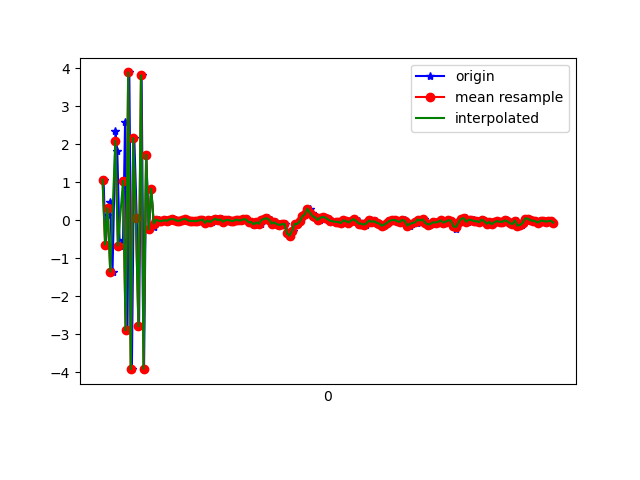

Values plotted in this chart, from the file beside it:
1618183351388, 879014341538446, 1.0739994, -0.15064812, -9.062825
1618183351404, 879014360769216, -0.6356, -0.2346, 9.198
1618183351420, 879014379999986, 0.1469, -0.2582, -9.461
1618183351439, 879014399230756, 0.4881, 0.1277, 9.712
1618183351458, 879014418461526, -1.346, -0.5373, -9.571
1618183351481, 879014437692296, 2.351, 0.5467, 8.925
1618183351495, 879014456923066, 1.833, 0.1628, -7.134
1618183351514, 879014476153836, -0.6607, -0.1324, 8.672
1618183351540, 879014495384606, -0.5199, -0.2067, -9.478
1618183351556, 879014514615376, 2.603, 0.3209, 9.388
1618183351575, 879014533846146, -2.891, -0.9672, -7.209
1618183351589, 879014553076916, 3.894, 0.5568, 3.808
1618183351609, 879014572307686, -3.914, -0.8355, 1.69
1618183351628, 879014591538456, 2.166, 0.2155, -6.238
1618183351647, 879014610769226, 0.05092, -0.0172, 9.319
1618183351665, 879014629999996, -2.786, -0.6361, -8.255
1618183351685, 879014649230766, 3.816, 0.6986, 4.635
1618183351704, 879014668461536, -3.902, -0.8054, 1.626
1618183351721, 879014687692306, 1.726, 0.2225, -7.045
1618183351742, 879014706923076, -0.2354, 0.07964, -3.596
1618183351760, 879014726153846, 0.834, 0.1301, 1.692
1618183351781, 879014745384616, -0.169, -0.05848, -0.06902
1618183351799, 879014764615386, 6.23703E-4, -0.01665, 0.003417
1618183351818, 879014783846156, 0.01989, 0.04284, 0.0515
1618183351837, 879014803076926, -0.01087, -0.001619, 0.09155
1618183351856, 879014822307696, -0.02057, -0.1048, 0.1702
1618183351875, 879014841538466, 0.0078, -0.114, 0.2335
1618183351894, 879014860769236, -0.01203, -0.1269, 0.213
1618183351911, 879014880000006, 0.02041, -0.1577, 0.1591
1618183351932, 879014899230776, 0.03856, -0.09063, 0.1933
1618183351952, 879014918461546, 0.02264, -0.2012, 0.17
1618183351970, 879014937692316, -0.007565, -0.2282, 0.1398
1618183351989, 879014956923086, -0.01085, -0.1205, 0.07723
1618183352008, 879014976153856, 0.01934, -0.1249, 0.05212
1618183352027, 879014995384626, 0.04474, -0.108, 0.1092
1618183352047, 879015014615396, 0.01744, -0.1011, 0.2026
1618183352065, 879015033846166, -0.01647, 0.004415, 0.1573
1618183352084, 879015053076936, -0.01162, 0.01055, 0.1133
1618183352104, 879015072307706, -0.02089, 0.07593, 0.07739
1618183352124, 879015091538476, -0.009061, 0.001428, 0.1198
1618183352140, 879015110769246, 0.00238, -0.07165, 0.1149
1618183352161, 879015130000016, 0.02325, -0.1057, 0.09626
1618183352180, 879015149230786, -0.06611, -0.1204, 0.1084
1618183352198, 879015168461556, -0.0645, -0.1254, 0.03946
1618183352217, 879015187692326, 0.001761, -0.0945, 0.07135
1618183352237, 879015206923096, -0.04233, -0.1443, 0.08856
1618183352256, 879015226153866, 0.006934, -0.09597, 0.06954
1618183352274, 879015245384636, 0.04691, -0.04412, 0.1501
1618183352291, 879015264615406, 0.00804, -0.03354, 0.1418
1618183352313, 879015283846176, 0.02656, -0.05623, 0.1145
1618183352332, 879015303076946, -0.03366, -0.03167, 0.09274
1618183352350, 879015322307716, 0.006338, -0.09697, 0.08091
1618183352370, 879015341538486, 0.01292, -0.08833, 0.08833
1618183352389, 879015360769256, -0.009119, -0.06809, 0.07417
1618183352408, 879015380000026, -0.017, -0.08071, 0.0911
1618183352427, 879015399230796, 0.02283, -0.0978, 0.1453
1618183352448, 879015418461566, 0.002298, -0.1397, 0.1221
1618183352466, 879015437692336, 8.573532E-4, -0.09274, 0.1114
1618183352484, 879015456923106, 0.03029, -0.08307, 0.1014
1618183352504, 879015476153876, 0.02838, -0.06327, 0.1314
1618183352522, 879015495384646, -0.05002, -0.06273, 0.1074
... 124 more rows
